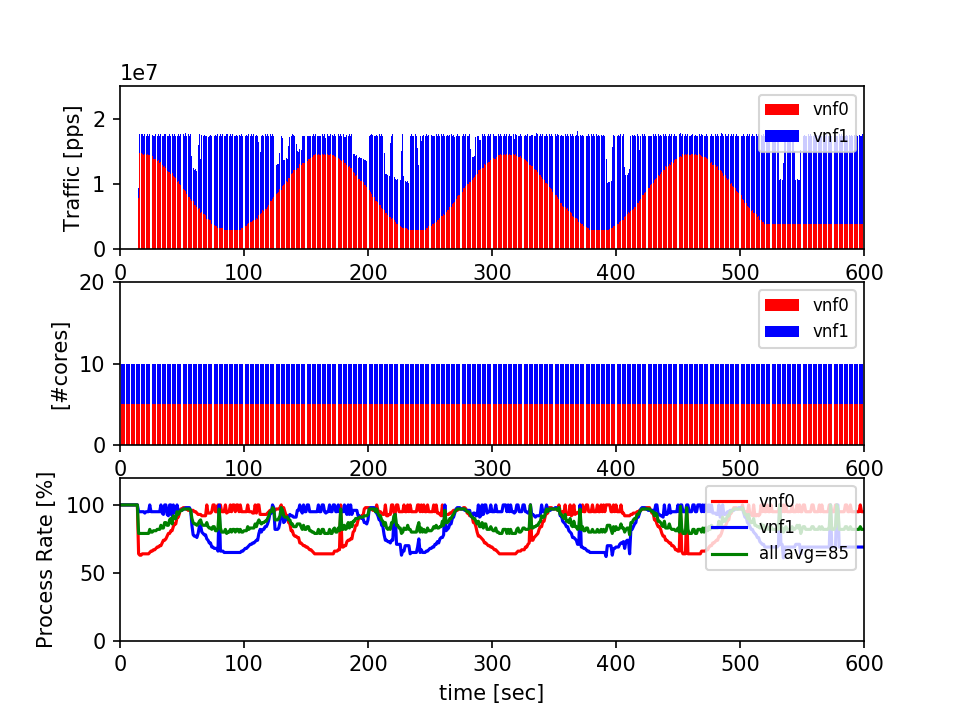

Data behind this chart, as committed beside it:
#idx, ts, vnf0(nfvi0), tpr, ncore, vnf1(nfvi0), tpr, ncore
0, 012427, 0, 100, 5, 0, 100, 5
1, 012428, 0, 100, 5, 0, 100, 5
2, 012429, 0, 100, 5, 0, 100, 5
3, 012430, 0, 100, 5, 0, 100, 5
4, 012431, 0, 100, 5, 0, 100, 5
5, 012432, 0, 100, 5, 0, 100, 5
6, 012433, 0, 100, 5, 0, 100, 5
7, 012434, 0, 100, 5, 0, 100, 5
8, 012435, 0, 100, 5, 0, 100, 5
9, 012437, 0, 100, 5, 0, 100, 5
10, 012438, 0, 100, 5, 0, 100, 5
11, 012439, 0, 100, 5, 0, 100, 5
12, 012440, 0, 100, 5, 0, 100, 5
13, 012441, 0, 100, 5, 0, 100, 5
14, 012442, 0, 100, 5, 0, 100, 5
15, 012443, 7879420, 64, 5, 1570430, 95, 5
16, 012444, 14751900, 63, 5, 2962180, 95, 5
17, 012445, 14738500, 63, 5, 2958490, 95, 5
18, 012446, 14649500, 64, 5, 2995710, 95, 5
19, 012447, 14487500, 64, 5, 2959860, 95, 5
20, 012448, 14647200, 64, 5, 2995330, 94, 5
21, 012449, 14485900, 64, 5, 2961400, 95, 5
22, 012450, 14646200, 64, 5, 2991840, 95, 5
23, 012451, 14484300, 64, 5, 2961230, 95, 5
24, 012452, 14486200, 65, 5, 3150470, 100, 5
25, 012454, 14194400, 66, 5, 3258440, 95, 5
26, 012455, 14336800, 66, 5, 3208640, 95, 5
27, 012456, 13886000, 67, 5, 3554880, 95, 5
28, 012457, 13885900, 67, 5, 3551700, 95, 5
29, 012458, 13877500, 68, 5, 3755040, 95, 5
30, 012459, 13588600, 69, 5, 3843650, 95, 5
31, 012500, 13728300, 69, 5, 3904350, 95, 5
32, 012501, 13304800, 70, 5, 4141340, 95, 5
33, 012502, 13454700, 70, 5, 4192360, 100, 5
34, 012503, 12972600, 72, 5, 4460950, 94, 5
35, 012504, 12694800, 74, 5, 4738770, 93, 5
36, 012505, 12827300, 74, 5, 4798310, 100, 5
37, 012506, 12561000, 75, 5, 5087980, 100, 5
38, 012507, 12099900, 77, 5, 5351160, 93, 5
39, 012508, 11818700, 79, 5, 5622490, 92, 5
40, 012509, 11941900, 79, 5, 5700350, 100, 5
41, 012511, 11519400, 81, 5, 5914740, 100, 5
42, 012512, 11648500, 81, 5, 5985860, 92, 5
43, 012513, 11206800, 84, 5, 6223360, 100, 5
44, 012514, 11048200, 86, 5, 6580990, 94, 5
45, 012515, 10911500, 86, 5, 6513300, 94, 5
46, 012516, 10341800, 91, 5, 7103350, 100, 5
47, 012517, 10457300, 91, 5, 7177120, 95, 5
48, 012518, 10036000, 94, 5, 7403490, 96, 5
49, 012519, 9863850, 97, 5, 7764440, 96, 5
50, 012520, 9752730, 97, 5, 7695430, 96, 5
51, 012521, 9271730, 98, 5, 8371790, 97, 5
52, 012522, 9169240, 98, 5, 8287660, 97, 5
53, 012523, 8964460, 97, 5, 8874580, 98, 5
54, 012524, 8574530, 97, 5, 8869450, 98, 5
55, 012525, 8076860, 96, 5, 9572250, 98, 5
56, 012526, 7985400, 96, 5, 9453870, 98, 5
57, 012527, 7771410, 96, 5, 9864730, 96, 5
58, 012529, 7389910, 96, 5, 6909250, 85, 5
59, 012530, 7468900, 96, 5, 5091160, 78, 5
... 659 more rows
